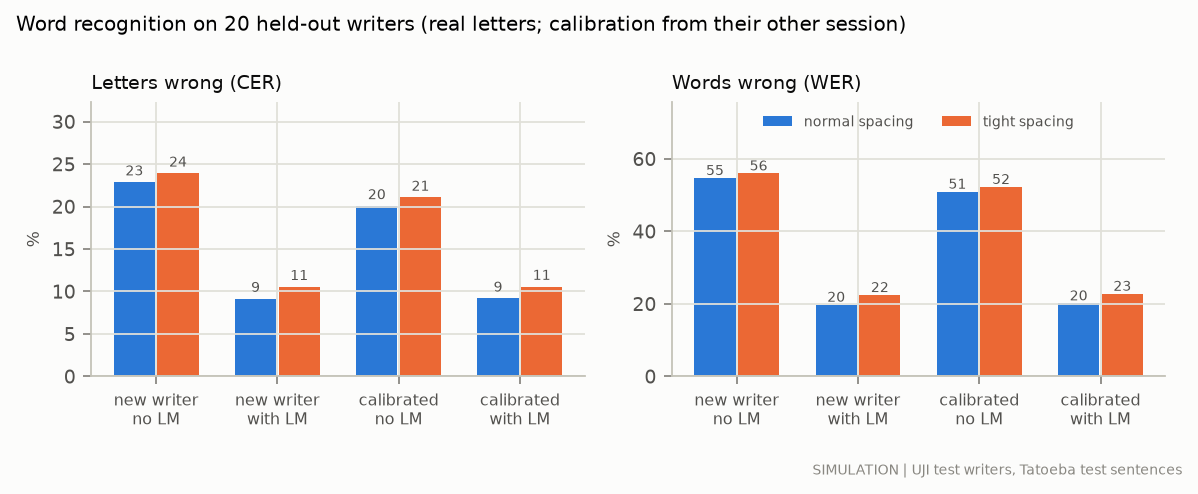

The data file committed next to this chart (first rows):
spacing, recogniser, metric, value
normal, independent|beta=0, cer, 0.2287
normal, independent|beta=0.75, cer, 0.09139
normal, calibrated|beta=0, cer, 0.2007
normal, calibrated|beta=0.75, cer, 0.09177
tight, independent|beta=0, cer, 0.2391
tight, independent|beta=0.75, cer, 0.1055
tight, calibrated|beta=0, cer, 0.2106
tight, calibrated|beta=0.75, cer, 0.1057
normal, independent|beta=0, wer, 0.5471
normal, independent|beta=0.75, wer, 0.1978
normal, calibrated|beta=0, wer, 0.5095
normal, calibrated|beta=0.75, wer, 0.2015
tight, independent|beta=0, wer, 0.5599
tight, independent|beta=0.75, wer, 0.2245
tight, calibrated|beta=0, wer, 0.5224
tight, calibrated|beta=0.75, wer, 0.2279
